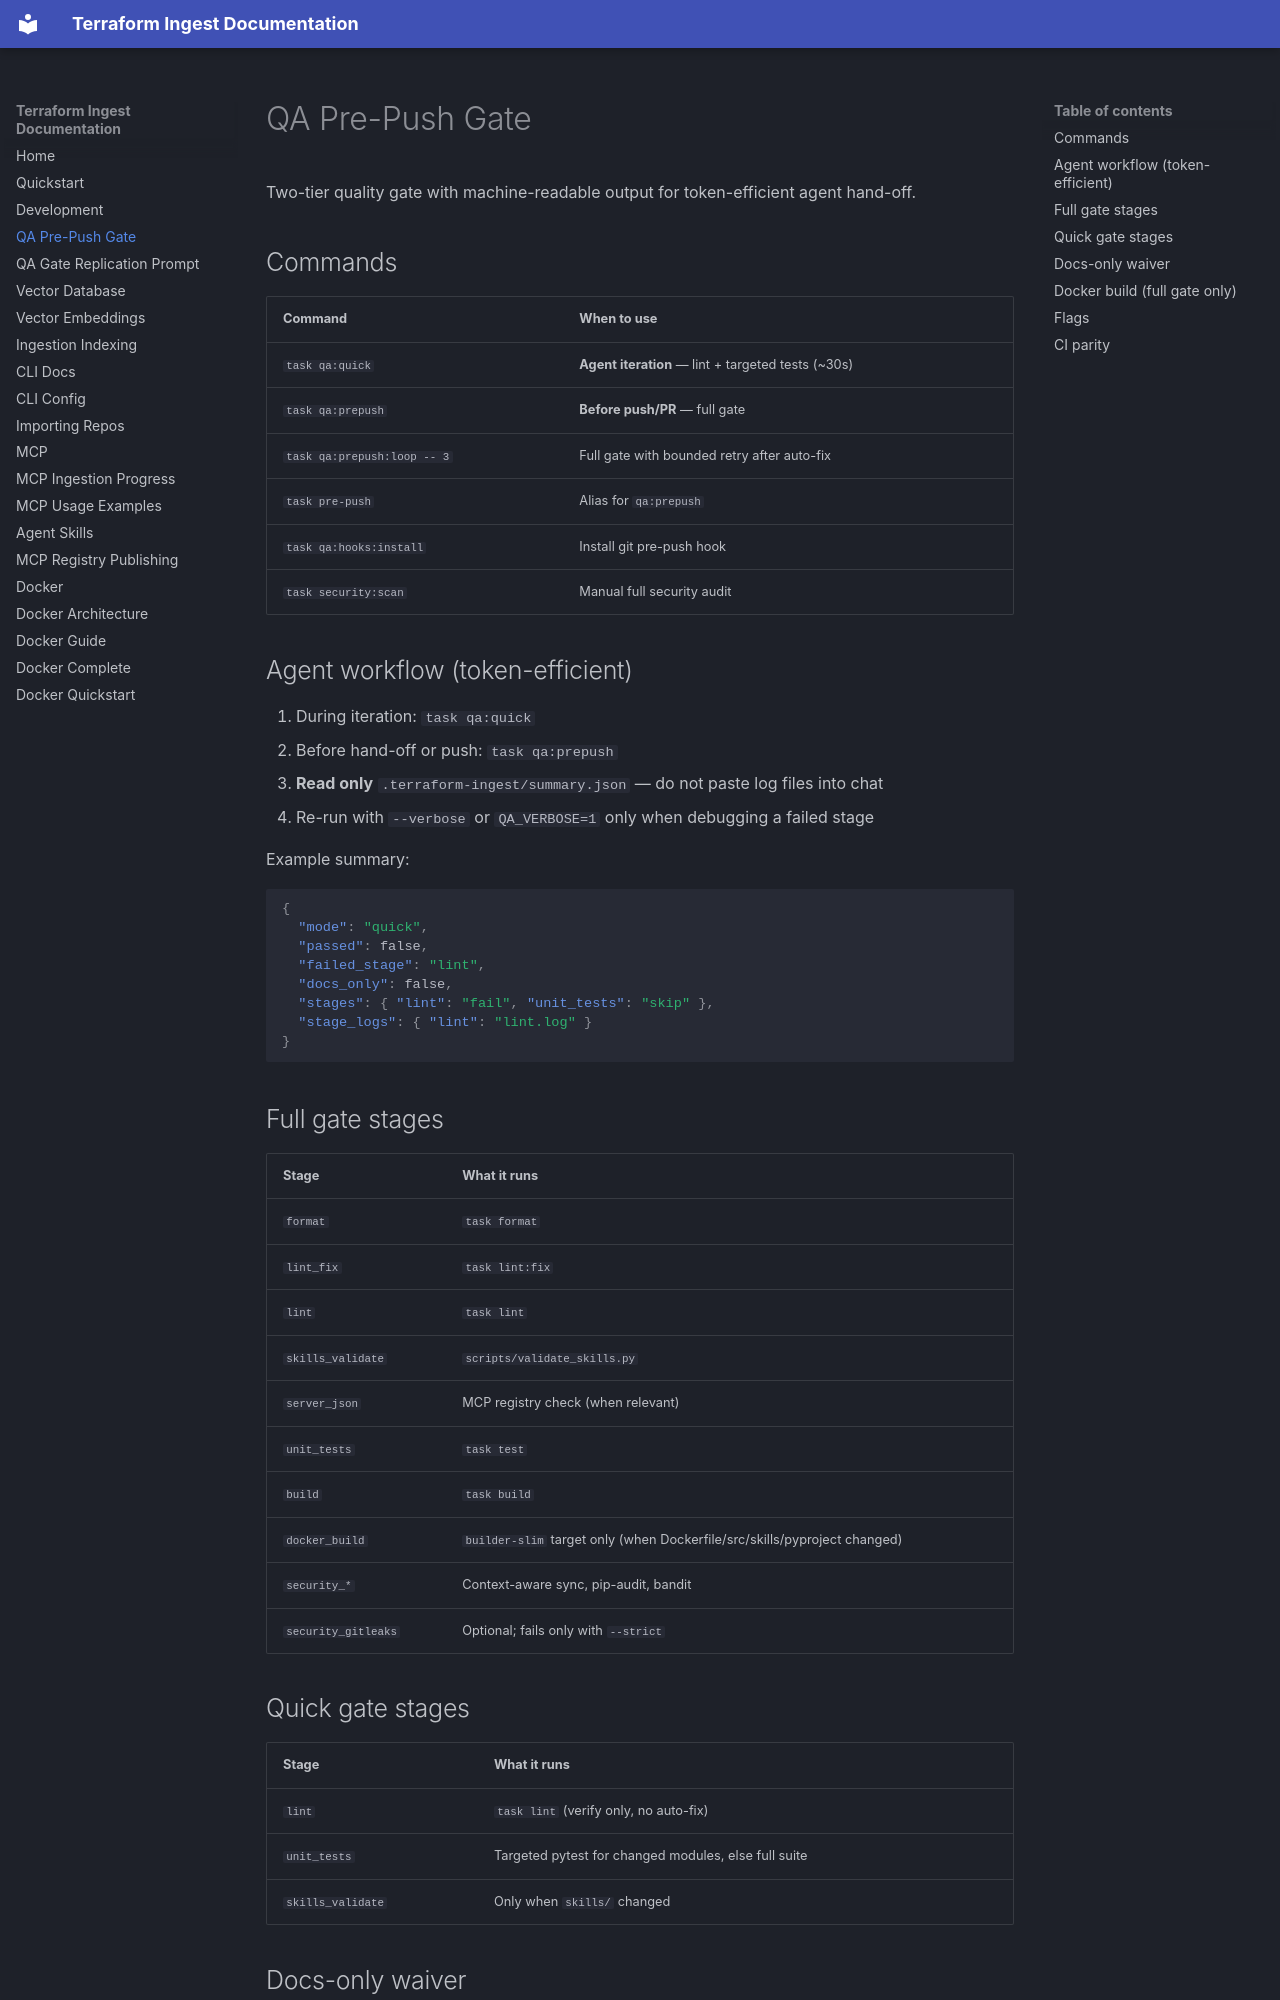

repository: zloeber/terraform-ingest · page: qa_prepush/index.html · generator: mkdocs

# QA Pre-Push Gate

Two-tier quality gate with machine-readable output for token-efficient agent hand-off.

## Commands

| Command | When to use |
|---------|-------------|
| `task qa:quick` | **Agent iteration** — lint + targeted tests (~30s) |
| `task qa:prepush` | **Before push/PR** — full gate |
| `task qa:prepush:loop -- 3` | Full gate with bounded retry after auto-fix |
| `task pre-push` | Alias for `qa:prepush` |
| `task qa:hooks:install` | Install git pre-push hook |
| `task security:scan` | Manual full security audit |

## Agent workflow (token-efficient)

1. During iteration: `task qa:quick`
2. Before hand-off or push: `task qa:prepush`
3. **Read only** `.terraform-ingest/summary.json` — do not paste log files into chat
4. Re-run with `--verbose` or `QA_VERBOSE=1` only when debugging a failed stage

Example summary:

```json
{
  "mode": "quick",
  "passed": false,
  "failed_stage": "lint",
  "docs_only": false,
  "stages": { "lint": "fail", "unit_tests": "skip" },
  "stage_logs": { "lint": "lint.log" }
}
```

## Full gate stages

| Stage | What it runs |
|-------|----------------|
| `format` | `task format` |
| `lint_fix` | `task lint:fix` |
| `lint` | `task lint` |
| `skills_validate` | `scripts/validate_skills.py` |
| `server_json` | MCP registry check (when relevant) |
| `unit_tests` | `task test` |
| `build` | `task build` |
| `docker_build` | `builder-slim` target only (when Dockerfile/src/skills/pyproject changed) |
| `security_*` | Context-aware sync, pip-audit, bandit |
| `security_gitleaks` | Optional; fails only with `--strict` |

## Quick gate stages

| Stage | What it runs |
|-------|----------------|
| `lint` | `task lint` (verify only, no auto-fix) |
| `unit_tests` | Targeted pytest for changed modules, else full suite |
| `skills_validate` | Only when `skills/` changed |

## Docs-only waiver

When the git diff is **only** documentation (`docs/**`, `*.md`, `mkdocs.yml`, `.mex/**`):

- **Quick gate:** all stages skipped → immediate pass
- **Full gate:** skips format, lint, test, build, docker, security, server.json
